Run: headless pygame with SDL's dummy video driver; simulated clock (each Clock.tick advances the game by its frame time, no real sleeping); random seed 0; keys injected as events and as key.get_pressed() state; no mouse input.
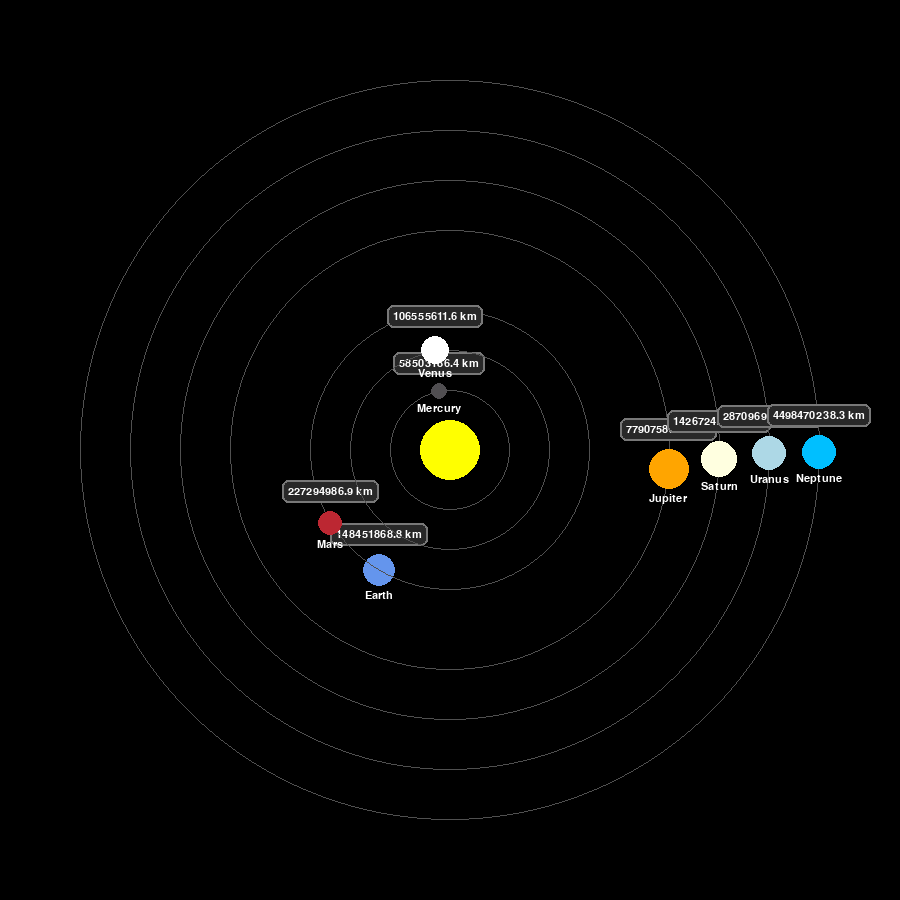
Frame 1 of 4 · flips 1–60 · no input
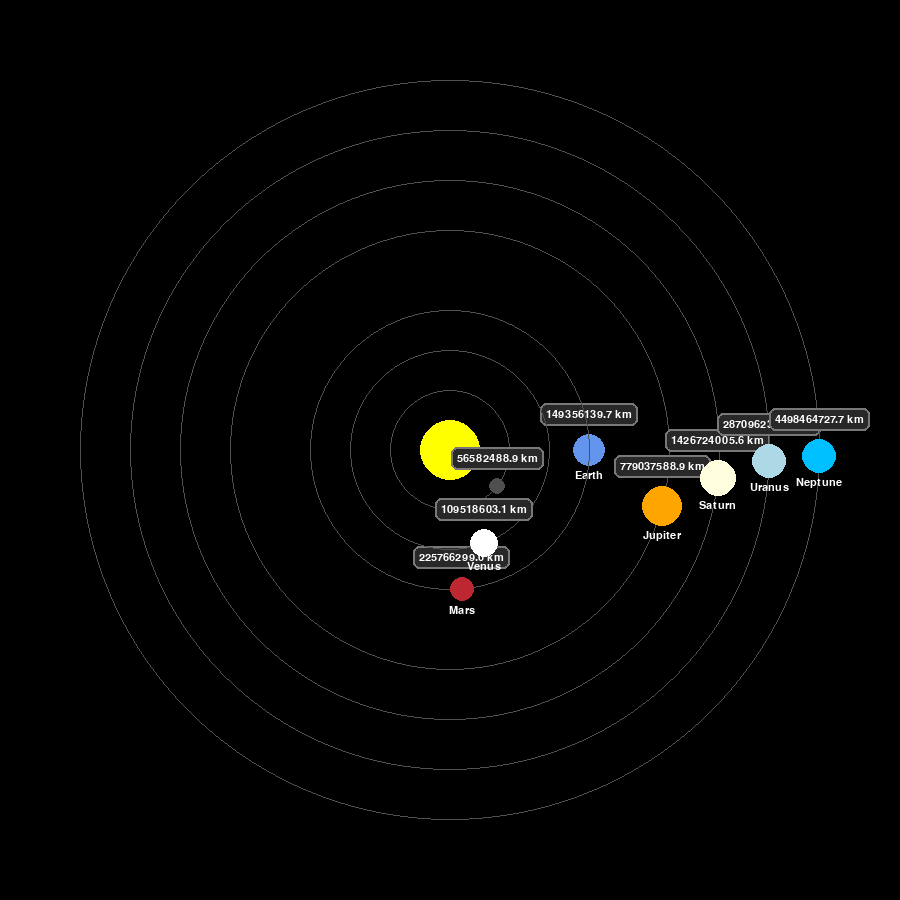
Frame 2 of 4 · flips 61–180 · tapped SPACE, RETURN · held RIGHT (→), D
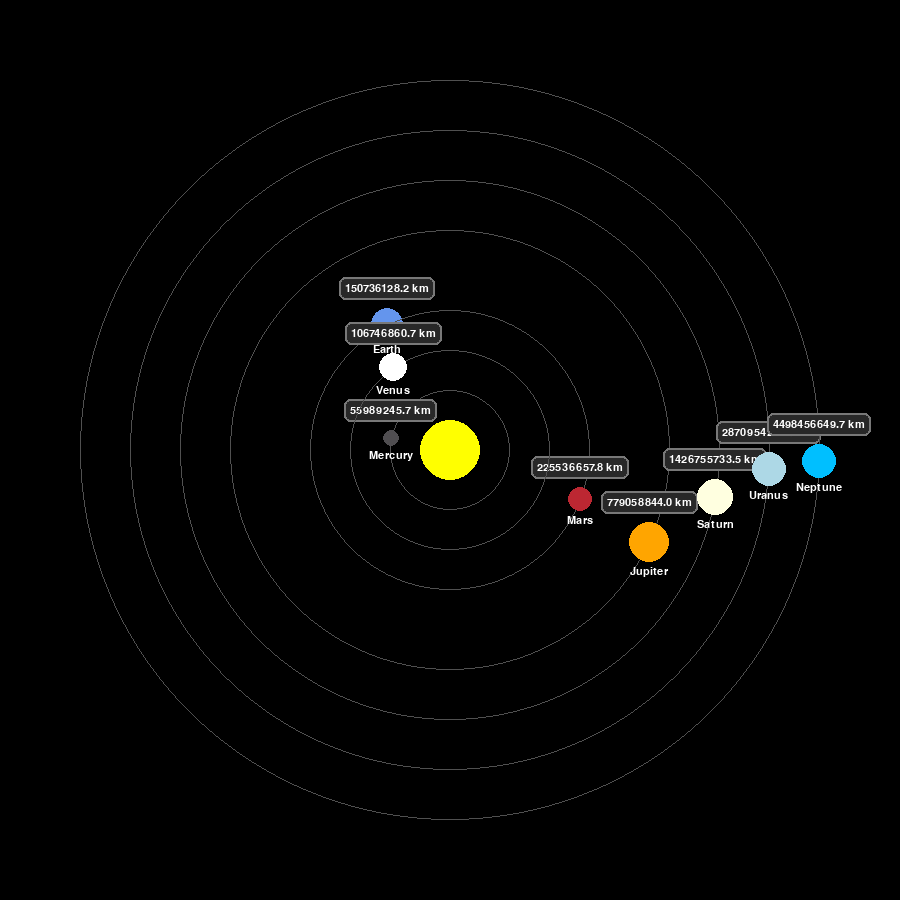
Frame 3 of 4 · flips 181–300 · held DOWN (↓), S
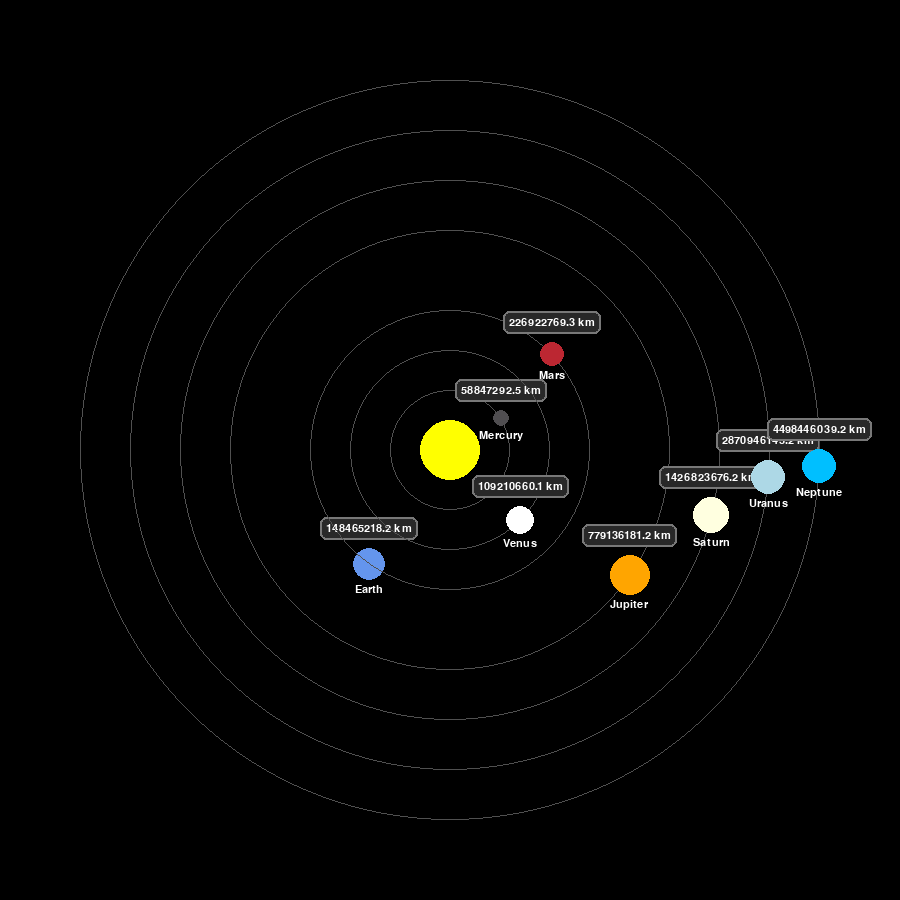
Frame 4 of 4 · flips 301–420 · held LEFT (←), A, UP (↑), W

The pygame program that drew these frames:

import pygame
import math
pygame.init()

WIDTH, HEIGHT = 900, 900
WIN = pygame.display.set_mode((WIDTH, HEIGHT))

pygame.display.set_caption("Planet Sim")

WHITE = (255, 255, 255)
YELLOW = (255, 255, 0)
BLUE = (100, 149, 237)
RED = (188, 39, 50)
DARK_GREY = (80, 78, 81)
ORANGE = (255, 165, 0)
LIGHT_BLUE = (173, 216, 230)
LIGHT_BLUE2 = (0, 191, 255)
LIGHT_YELLOW = (255, 255, 224)

FONT = pygame.font.SysFont("comicsans", 16)
def log_scale(x, y, center_x, center_y, min_radius=40, max_radius=(WIDTH //2) - 40):
    """
    maps (x, y) to screen coordinates using a logarithmic scale.
    min_radius: minimum distance from center (for mercury)
    max_radius: maximum distance from center (for neptune)
    """
    r = math.sqrt(x**2 + y**2)
    if r ==0 :
        return center_x, center_y
    log_r = math.log10(r +1)
    max_r = 30.07 * Planet.AU
    max_log_r = math.log10(max_r +1)
    scaled_r = min_radius + (log_r / max_log_r) * (max_radius - min_radius)
    theta = math.atan2(y, x)
    screen_x = center_x + scaled_r * math.cos(theta)
    screen_y = center_y + scaled_r * math.sin(theta)
    return screen_x, screen_y

    
class Planet:
    AU = (149.6e6 * 1000) #AU is astronomical unit, aka. distance from earth to sun
    G = 6.67428e-11 #gravitational constant, aka the force of attraction
    SCALE = 250 / AU #1AU = 100 pixels
    TIMESTEP = 3600*24 #seconds per hour multiplied by 24 hours in a day 

    def __init__(self, x, y, radius, color, mass, name=""):
        self.x = x
        self.y = y
        self.radius = radius
        self.color = color
        self.mass = mass
        self.name = name

        self.sun = False #dont want to draw the orbit of the sun cause yeah..
        self.distance_to_sun = 0
        self.orbit = []

        self.x_vel = 0
        self.y_vel = 0


    def draw(self, win): 
        angle = math.atan2(self.y, self.x)
        x = WIDTH / 2 + self.display_radius * math.cos(angle)
        y = HEIGHT / 2 + self.display_radius * math.sin(angle)

        if not self.sun:
            pygame.draw.circle(win, (80, 80, 80), (WIDTH // 2, HEIGHT // 2), self.display_radius, 1)

        pygame.draw.circle(win, self.color, (int(x), int(y)), self.radius)
        if not self.sun:
            name_text = FONT.render(self.name, 1, WHITE)
            name_x = x - name_text.get_width() / 2
            name_y = y + self.radius + 4
            win.blit(name_text, (name_x, name_y))

            distance_text = FONT.render(f"{round(self.distance_to_sun/1000, 1)} km", 1, WHITE)
            padding = 6
            card_width = distance_text.get_width() + 2 * padding
            card_height = distance_text.get_height() + 2 * padding
            card_x = x - card_width / 2
            card_y = y - self.radius - card_height - 8  

            pygame.draw.rect(win, (40, 40, 40), (card_x, card_y, card_width, card_height), border_radius=6)
            pygame.draw.rect(win, (120, 120, 120), (card_x, card_y, card_width, card_height), 2, border_radius=6)
            win.blit(distance_text, (card_x + padding, card_y + padding))
    
    def attraction(self, other):
        other_x, other_y = other.x, other.y
        distance_x = other_x - self.x
        distance_y = other_y - self.y
        distance = math.sqrt(distance_x**2 + distance_y**2)

        if other.sun: 
            self.distance_to_sun = distance
        
        force = self.G * self.mass * other.mass / distance**2
        theta = math.atan2(distance_y, distance_x)
        force_x = math.cos(theta)* force
        force_y = math.sin(theta)* force
        return force_x, force_y
    
    def update_position(self, planets):
        if self.sun:
            return
        total_fx = total_fy = 0
        for planet in planets:
            if self == planet:
                continue

            fx, fy = self.attraction(planet)
            total_fx = total_fx + fx
            total_fy = total_fy + fy

        self.x_vel += total_fx / self.mass * self.TIMESTEP
        self.y_vel += total_fy / self.mass * self.TIMESTEP

        self.x += self.x_vel * self.TIMESTEP
        self.y += self.y_vel * self.TIMESTEP

        self.orbit.append((self.x, self.y))


def main():
    run = True
    clock = pygame.time.Clock()#this just sets the max framerate per second

    display_radii = [60,100, 140, 180, 220, 270, 320, 370, 420] 

    sun = Planet(0, 0, 30, YELLOW, 1.98992 * 10**30, "Sun")
    sun.sun = True
    sun.display_radius = 0

    earth = Planet(-1 * Planet.AU, 0, 16, BLUE, 5.9741 * 10**24, "Earth")
    earth.y_vel = 29.783 * 1000 
    earth.display_radius = display_radii[2]

    mars = Planet(-1.524 * Planet.AU, 0, 12, RED, 6.39 * 10**23, "Mars")
    mars.y_vel = 24.077 * 1000
    mars.display_radius = display_radii[2]

    mercury = Planet(0.387 * Planet.AU, 0, 8, DARK_GREY, 3.30 * 10**23, "Mercury")
    mercury.y_vel = 47.4 * 1000
    mercury.display_radius = display_radii[0]

    venus = Planet(0.723 * Planet.AU, 0, 14, WHITE , 4.8685 * 10**24, "Venus")
    venus.y_vel = -35.02 * 1000
    venus.display_radius = display_radii[1]

    jupiter = Planet(5.208 * Planet.AU, 0, 20, ORANGE, 1.898 * 10**27, "Jupiter")
    jupiter.y_vel = 13.07 * 1000
    jupiter.display_radius = display_radii[4]

    saturn = Planet(9.537 * Planet.AU, 0, 18, LIGHT_YELLOW, 5.683 * 10**26, "Saturn")
    saturn.y_vel = 9.69 * 1000
    saturn.display_radius = display_radii[5]

    uranus = Planet(19.191 * Planet.AU, 0, 17, LIGHT_BLUE, 8.681 * 10**25, "Uranus")
    uranus.y_vel = 6.81 * 1000
    uranus.display_radius = display_radii[6]

    neptune = Planet(30.07 * Planet.AU, 0, 17, LIGHT_BLUE2, 1.024 * 10**26, "Neptune")
    neptune.y_vel = 5.43 * 1000
    neptune.display_radius = display_radii[7]

    planets = [sun, earth, mars, mercury, venus, jupiter, saturn, uranus, neptune]

    while run: 
        clock.tick(60)
        WIN.fill((0, 0, 0))
        for event in pygame.event.get():
            if event.type == pygame.QUIT:
                run = False

        for planet in planets: 
            planet.update_position(planets)
            planet.draw(WIN)
        
        pygame.display.update()

    pygame.quit()
 
main()
